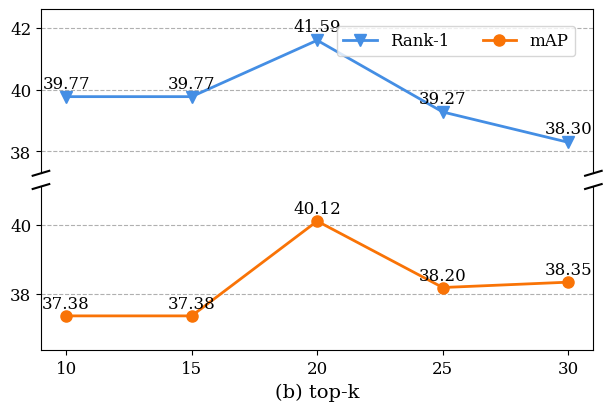

The script that saved this image:
# coding=utf-8
import numpy as np
import matplotlib.pyplot as plt

plt.rcParams['font.family'] = 'serif'
plt.rcParams['font.serif'] = ['DejaVu Serif']
plt.rcParams['axes.unicode_minus'] = False

# ---- Data ----
topk = np.array([10, 15, 20, 25, 30])
map_avg = np.array([
    (38.09 + 36.66) / 2,
    (38.09 + 36.66) / 2,
    (40.09 + 40.14) / 2,
    (39.21 + 37.18) / 2,
    (37.69 + 39.01) / 2,
])
rank1_avg = np.array([
    (42.38 + 37.16) / 2,
    (42.38 + 37.16) / 2,
    (41.80 + 41.38) / 2,
    (40.43 + 38.12) / 2,
    (37.70 + 38.89) / 2,
])

x = np.arange(1, len(topk) + 1)
group_labels = [str(v) for v in topk]

fig, (ax2, ax1) = plt.subplots(
    2,
    1,
    sharex=True,
    figsize=(6, 4),
    gridspec_kw={'height_ratios': [1, 1]},
    constrained_layout=True,
)

# Bottom (mAP)
ax1.plot(x, map_avg, marker='o', markersize=8, color="#F97306", label="mAP", linewidth=2)
for (xi, yi) in zip(x, map_avg):
    ax1.text(xi, yi + 0.1, f"{yi:.2f}", ha='center', va='bottom', fontsize=12)
ax1.set_ylim(map_avg.min() - 1.0, map_avg.max() + 1.0)
ax1.yaxis.grid(True, linestyle='--')

# Top (Rank-1)
ax2.plot(x, rank1_avg, marker='v', markersize=8, color="#448EE4", label="Rank-1", linewidth=2)
for (xi, yi) in zip(x, rank1_avg):
    ax2.text(xi, yi + 0.15, f"{yi:.2f}", ha='center', va='bottom', fontsize=12)
ax2.set_ylim(rank1_avg.min() - 1.0, rank1_avg.max() + 1.0)
ax2.yaxis.grid(True, linestyle='--')

plt.xticks(x, group_labels, fontsize=14)
ax1.set_xlabel(r"(b) top-k", fontsize=14)

plt.setp(ax2.get_xticklabels(), visible=False)

# Broken-axis marks
d = .015
kwargs = dict(transform=ax1.transAxes, color='k', clip_on=False)
ax1.plot((-d, +d), (1 - d, 1 + d), **kwargs)
ax1.plot((1 - d, 1 + d), (1 - d, 1 + d), **kwargs)
kwargs.update(transform=ax2.transAxes)
ax2.plot((-d, +d), (-d, +d), **kwargs)
ax2.plot((1 - d, 1 + d), (-d, +d), **kwargs)

ax1.spines['top'].set_visible(False)
ax2.spines['bottom'].set_visible(False)
ax2.tick_params(bottom=False)
ax1.tick_params(axis='both', labelsize=12)
ax2.tick_params(axis='both', labelsize=12)

fig.legend(loc='center', bbox_to_anchor=(0.75, 0.91), ncol=2, fontsize=12)

plt.savefig('./fig4_b_topk_refactor.png', format='png', dpi=600)
plt.show()
